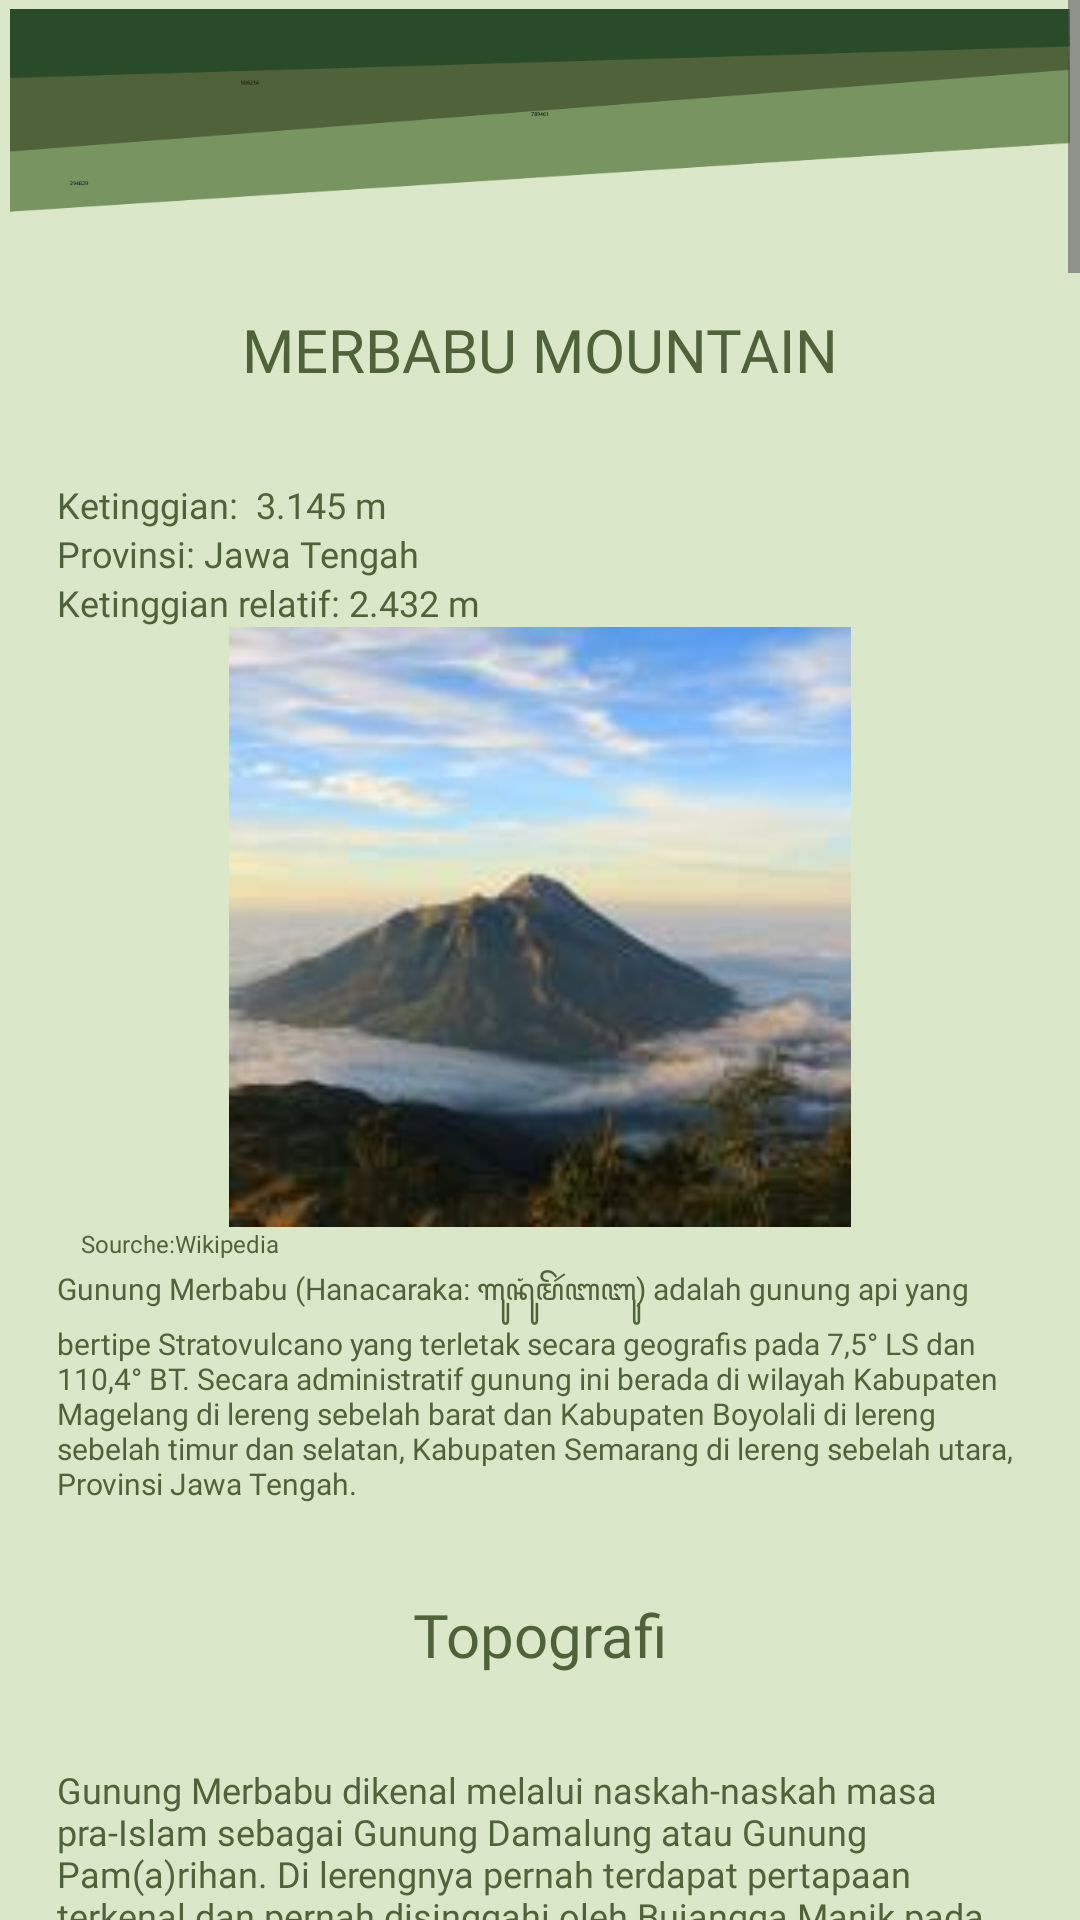

Reconstruct the res/layout file that produces this screen, plus the resources it refers to.
<!-- AndroidManifest.xml: application theme Theme.EnjoyKuningan -->
<!-- res/layout/activity_merbabuac.xml -->
<?xml version="1.0" encoding="utf-8"?>
<ScrollView xmlns:android="http://schemas.android.com/apk/res/android"
    xmlns:app="http://schemas.android.com/apk/res-auto"
    xmlns:tools="http://schemas.android.com/tools"
    android:layout_width="match_parent"
    android:layout_height="match_parent"
    tools:context=".merbabuac">

    <RelativeLayout
        android:layout_width="match_parent"
        android:layout_height="4500dp"
        android:layout_weight="8"
        android:background="@color/greenb"
        android:alignmentMode="alignMargins"
        android:columnCount="1"
        android:columnOrderPreserved="false"
        android:padding="3dp"
        android:rowCount="3">

        <ImageView
            android:id="@+id/imgr1"
            android:layout_width="match_parent"
            android:layout_height="wrap_content"
            android:adjustViewBounds="true"
            android:src="@drawable/ahh" />


        <TextView
            android:id="@+id/tv1"
            android:layout_width="wrap_content"
            android:layout_height="wrap_content"
            android:layout_below="@id/imgr1"
            android:layout_marginTop="0dp"
            android:layout_centerHorizontal="true"
            android:fontFamily="@font/poppinsmedium"
            android:padding="30dp"
            android:text="MERBABU MOUNTAIN"
            android:textColor="@color/green"
            android:textSize="20sp" />

        <TextView
            android:id="@+id/tv2"
            android:layout_width="wrap_content"
            android:layout_height="wrap_content"
            android:layout_below="@id/tv1"
            android:text="Ketinggian:  3.145 m"
            android:textSize="12sp"
            android:paddingStart="16dp"
            android:paddingEnd="16dp"
            android:textColor="@color/green"
            android:fontFamily="@font/poppinsmedium"
            tools:ignore="SmallSp" />

        <TextView
            android:id="@+id/tv3"
            android:layout_width="wrap_content"
            android:layout_height="wrap_content"
            android:layout_below="@id/tv2"
            android:text="Provinsi: Jawa Tengah"
            android:textSize="12sp"
            android:paddingStart="16dp"
            android:paddingEnd="16dp"
            android:textColor="@color/green"
            android:fontFamily="@font/poppinsmedium"
            tools:ignore="SmallSp" />
        <TextView
            android:id="@+id/tv4"
            android:layout_width="wrap_content"
            android:layout_height="wrap_content"
            android:layout_below="@id/tv3"
            android:text="Ketinggian relatif: 2.432 m"
            android:textSize="12sp"
            android:paddingStart="16dp"
            android:paddingEnd="16dp"
            android:textColor="@color/green"
            android:fontFamily="@font/poppinsmedium"
            tools:ignore="SmallSp" />

        <ImageView
            android:id="@+id/imgr2"
            android:layout_width="match_parent"
            android:layout_height="200dp"
            android:layout_below="@id/tv4"
            android:src="@drawable/merbabuuu"/>
        <TextView
            android:id="@+id/tv5"
            android:layout_width="wrap_content"
            android:layout_height="wrap_content"
            android:layout_below="@id/imgr2"
            android:text="Sourche:Wikipedia"
            android:textSize="8sp"
            android:paddingStart="24dp"
            android:paddingEnd="16dp"
            android:textColor="@color/green"
            android:fontFamily="@font/poppinsmedium"
            tools:ignore="SmallSp" />

        <TextView
            android:id="@+id/tv6"
            android:layout_width="wrap_content"
            android:layout_height="wrap_content"
            android:layout_below="@id/tv5"
            android:text="Gunung Merbabu (Hanacaraka: ꦒꦸꦤꦸꦁ​ꦩꦼꦂꦧꦧꦸ) adalah gunung api yang bertipe Stratovulcano yang terletak secara geografis pada 7,5° LS dan 110,4° BT. Secara administratif gunung ini berada di wilayah Kabupaten Magelang di lereng sebelah barat dan Kabupaten Boyolali di lereng sebelah timur dan selatan, Kabupaten Semarang di lereng sebelah utara, Provinsi Jawa Tengah."
            android:layout_centerHorizontal="true"
            android:layout_marginTop="2dp"
            android:textSize="10sp"
            android:paddingStart="16dp"
            android:paddingEnd="16dp"
            android:textColor="@color/green"
            android:fontFamily="@font/poppinsmedium"
            tools:ignore="SmallSp" />

        <TextView
            android:id="@+id/tv7"
            android:layout_width="wrap_content"
            android:layout_height="wrap_content"
            android:layout_below="@id/tv6"
            android:layout_marginTop="0dp"
            android:layout_centerHorizontal="true"
            android:fontFamily="@font/poppinsmedium"
            android:padding="30dp"
            android:text="Topografi"
            android:textColor="@color/green"
            android:textSize="20sp" />

        <TextView
            android:id="@+id/tv8"
            android:layout_width="wrap_content"
            android:layout_height="wrap_content"
            android:layout_below="@id/tv7"
            android:text="Gunung Merbabu dikenal melalui naskah-naskah masa pra-Islam sebagai Gunung Damalung atau Gunung Pam(a)rihan. Di lerengnya pernah terdapat pertapaan terkenal dan pernah disinggahi oleh Bujangga Manik pada abad ke-15. Menurut etimologi, merbabu berasal dari gabungan kata meru (gunung) dan abu (abu). Nama ini baru muncul pada catatan-catatan Belanda."
            android:textSize="12sp"
            android:paddingStart="16dp"
            android:paddingEnd="16dp"
            android:textColor="@color/green"
            android:fontFamily="@font/poppinsmedium"
            tools:ignore="SmallSp" />

        <TextView
            android:id="@+id/tv9"
            android:layout_width="wrap_content"
            android:layout_height="wrap_content"
            android:layout_below="@id/tv8"
            android:text="Gunung ini pernah meletus pada tahun 1560 dan 1797. Dilaporkan juga pada tahun 1570 pernah meletus, akan tetapi belum dilakukan konfirmasi dan penelitian lebih lanjut. Puncak gunung Merbabu berada pada ketinggian 3.145 meter di atas permukaan air laut."
            android:textSize="12sp"
            android:paddingStart="16dp"
            android:paddingTop="10dp"
            android:paddingEnd="16dp"
            android:textColor="@color/green"
            android:fontFamily="@font/poppinsmedium"
            tools:ignore="SmallSp" />
        <TextView
            android:id="@+id/tv10"
            android:layout_width="wrap_content"
            android:layout_height="wrap_content"
            android:layout_below="@id/tv9"
            android:text="Gunung Merbabu mempunyai kawasan Hutan Dipterokarp Bukit, Hutan Dipterokarp Atas, Hutan Montane, dan hutan Ericaceous atau hutan gunung."
            android:textSize="12sp"
            android:paddingTop="10dp"
            android:paddingStart="16dp"
            android:paddingEnd="16dp"
            android:textColor="@color/green"
            android:fontFamily="@font/poppinsmedium"
            tools:ignore="SmallSp" />
        <TextView
            android:id="@+id/tv11"
            android:layout_width="wrap_content"
            android:layout_height="wrap_content"
            android:layout_below="@id/tv10"
            android:text="Gunung Merbabu merupakan salah satu gunung yang sangat populer untuk kegiatan hiking. Di Gunung Merbabu terdapat 5 jalur pendakian resmi yang sering dipakai untuk mendaki, di antaranya:

Jalur pendakian gunung Merbabu via Selo (Boyolali)
Jalur pendakian gunung Merbabu via Suwanting (Magelang)
Jalur pendakian gunung Merbabu via Wekas (Magelang)
Jalur pendakian gunung Merbabu via Cunthel (Semarang)
Jalur pendakian gunung Merbabu via Thekelan (Semarang)
Kelima jalur pendakian tersebut memiliki tingkat kesulitan masing-masing. Pendaki pemula biasanya memilih mendaki lewat jalur Selo sedangkan pendaki senior yang ingin cepat sampai puncak biasanya memilih jalur Wekas, karena waktu tempuhnya lebih pendek."
            android:textSize="12sp"
            android:paddingStart="16dp"
            android:paddingTop="10dp"
            android:paddingEnd="16dp"
            android:textColor="@color/green"
            android:fontFamily="@font/poppinsmedium"
            tools:ignore="SmallSp" />

    </RelativeLayout>

</ScrollView>
<!-- resources referenced by this layout -->
<resources>
  <color name="green">#50623A</color>
  <color name="greenb">#DBE7C9</color>
  <!-- drawable ahh: png bitmap (drawable, 9960 bytes) -->
  <!-- drawable merbabuuu: jpeg bitmap (drawable, 4314 bytes) -->
  <style name="Theme.EnjoyKuningan" parent="Base.Theme.EnjoyKuningan" />
  <style name="Base.Theme.EnjoyKuningan" parent="Theme.Material3.DayNight.NoActionBar">
          
          
      </style>
</resources>
